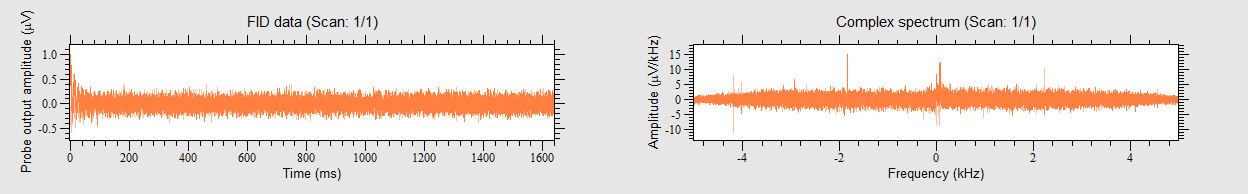

Source data for this figure (header and first rows):
0, 0.751659, -0.106744
100.1, 0.8806, -0.04448
200.2, 1.01, -0.1646
300.3, 0.7872, -0.169
400.4, 0.5293, -0.2669
500.5, 0.7116, -0.298
600.6, 0.7783, -0.2935
700.7, 0.6093, -0.1156
800.8, 0.5515, -0.1735
900.9, 0.7383, -0.3291
1001, 0.4937, -0.2179
1101, 0.5426, -0.3825
1201, 0.5826, -0.2357
1301, 0.5471, -0.3647
1401, 0.7561, -0.4359
1501, 0.4626, -0.338
1602, 0.3781, -0.3024
1702, 0.6004, -0.4136
1802, 0.5738, -0.4537
1902, 0.2491, -0.3558
2002, 0.4626, -0.2802
2102, 0.4581, -0.3247
2202, 0.04892, -0.5248
2302, 0.258, -0.5738
2402, 0.3603, -0.5826
2502, 0.169, -0.5026
2603, 0.3692, -0.3869
2703, 0.3202, -0.4848
2803, 0.3425, -0.5337
2903, 0.3202, -0.3692
3003, 0.2135, -0.338
3103, 0.2046, -0.4403
3203, 0.1245, -0.2891
3303, 0.02224, -0.4892
3403, 0.004448, -0.4848
3503, 0.1379, -0.3069
3604, -0.08006, -0.3469
3704, -0.1334, -0.4492
3804, 0.1112, -0.2758
3904, 0.2713, -0.3781
4004, 0, -0.3469
4104, -0.008895, -0.1245
4204, 0.1423, -0.1201
4304, 0.02669, -0.3603
4404, 0.008895, -0.3158
4504, -0.02224, -0.2446
4604, -0.1112, -0.338
4705, 0.04448, -0.3024
4805, -0.06227, -0.2713
4905, -0.07116, -0.5604
5005, 0.05337, -0.5159
5105, -0.1112, -0.3558
5205, -0.1779, -0.1913
5305, 0.05337, -0.03113
5405, 0.129, -0.05337
5505, 0.02224, -0.169
5605, -0.07116, -0.2758
5706, -0.1245, -0.2847
5806, -0.2758, -0.3069
5906, -0.03558, -0.1112
6006, 0.03558, 0.06672
... 16,323 more rows
